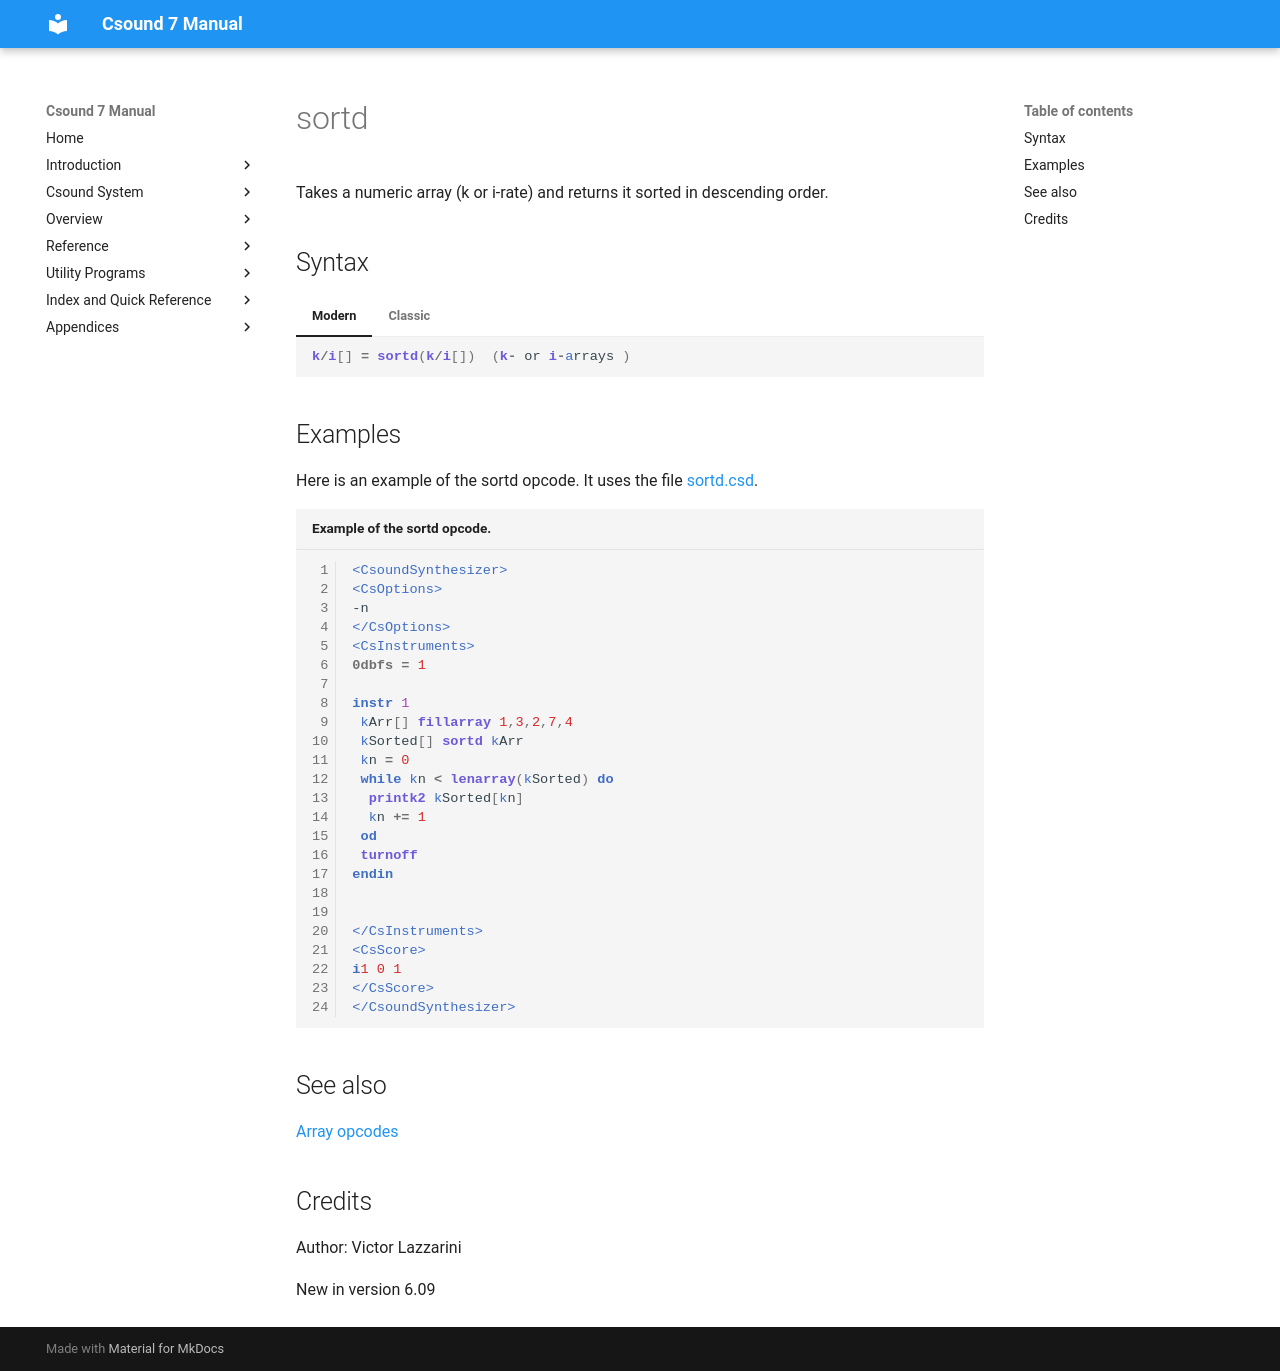

repository: csound/manual · page: opcodes/sortd/index.html · generator: mkdocs

<!--
id:sortd
category:Array Operations: sorting
-->
# sortd
Takes a numeric array (k or i-rate) and returns it sorted in descending order.

## Syntax
=== "Modern"
    ``` csound-orc
    k/i[] = sortd(k/i[])  (k- or i-arrays )
    ```

=== "Classic"
    ``` csound-orc
    k/i[] sortd k/i[]  (k- or i-arrays )
    ```

## Examples

Here is an example of the sortd opcode. It uses the file [sortd.csd](../examples/sortd.csd).

``` csound-csd title="Example of the sortd opcode." linenums="1"
--8<-- "examples/sortd.csd"
```

## See also

[Array opcodes](../math/array.md)

## Credits

Author: Victor Lazzarini

New in version 6.09
